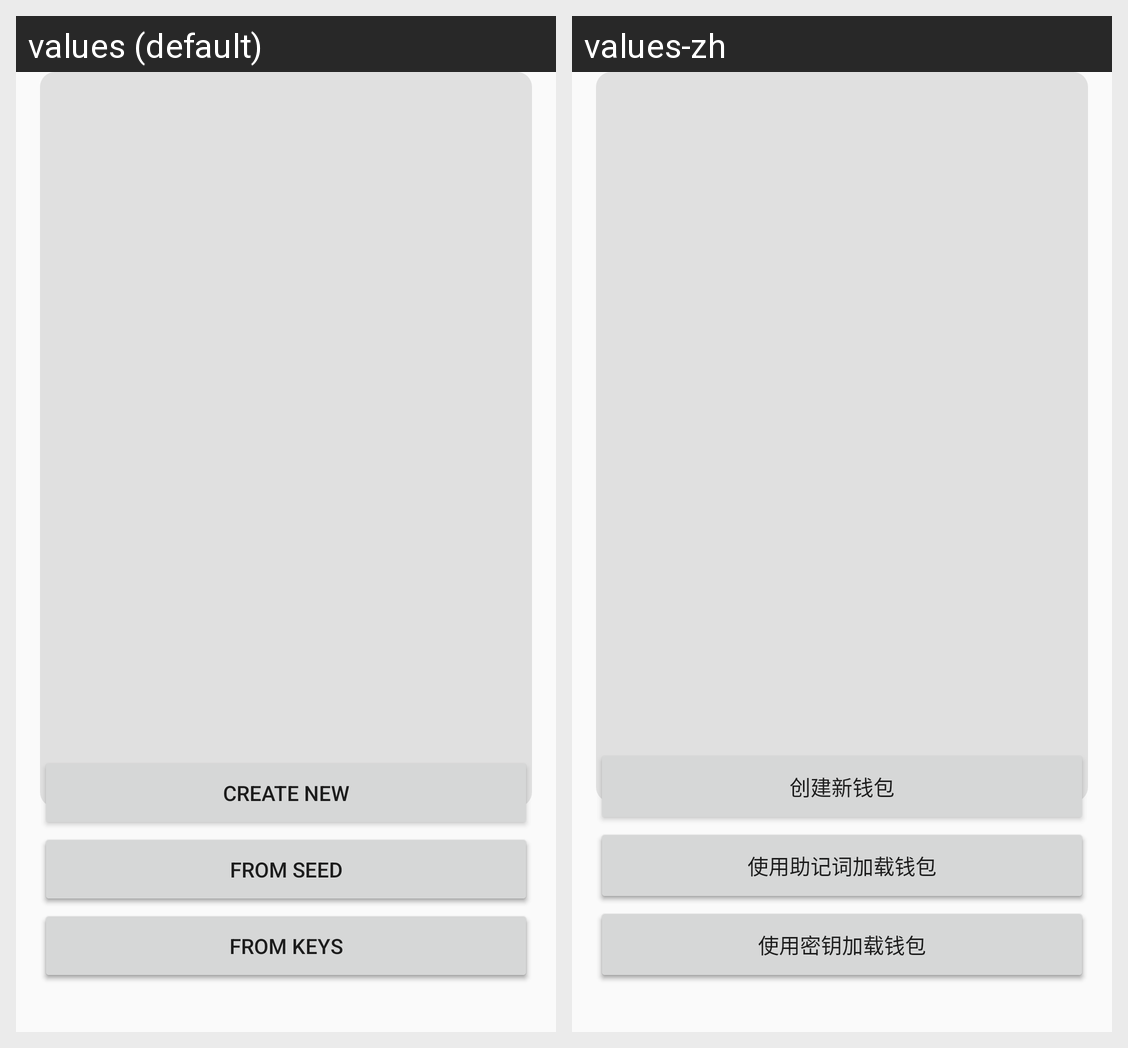

For this localized Android screen grid, give each drawn string resource with its value in every locale shown.
Android screen res/layout/fragment_wallet.xml rendered under 2 locales, left to right: values (default), values-zh. Device: Nexus 5 (rendered at 1080×1920; each locale shown at half size, 540×960, under a caption strip naming it); theme Theme.Aeonwallet.
Strings drawn on this screen, with the default value and each locale's value (text and hints the layout hard-codes, and strings that could not be matched under every locale, appear in the picture but are not listed):

button_delete_wallet
  values: Delete Wallet
  values-zh: 删除钱包

button_show_secret_info
  values: Show Secret Info
  values-zh: 显示加密信息

button_create_new
  values: Create New
  values-zh: 创建新钱包

button_from_keys
  values: From Keys
  values-zh: 使用密钥加载钱包

button_from_seed
  values: From Seed
  values-zh: 使用助记词加载钱包
